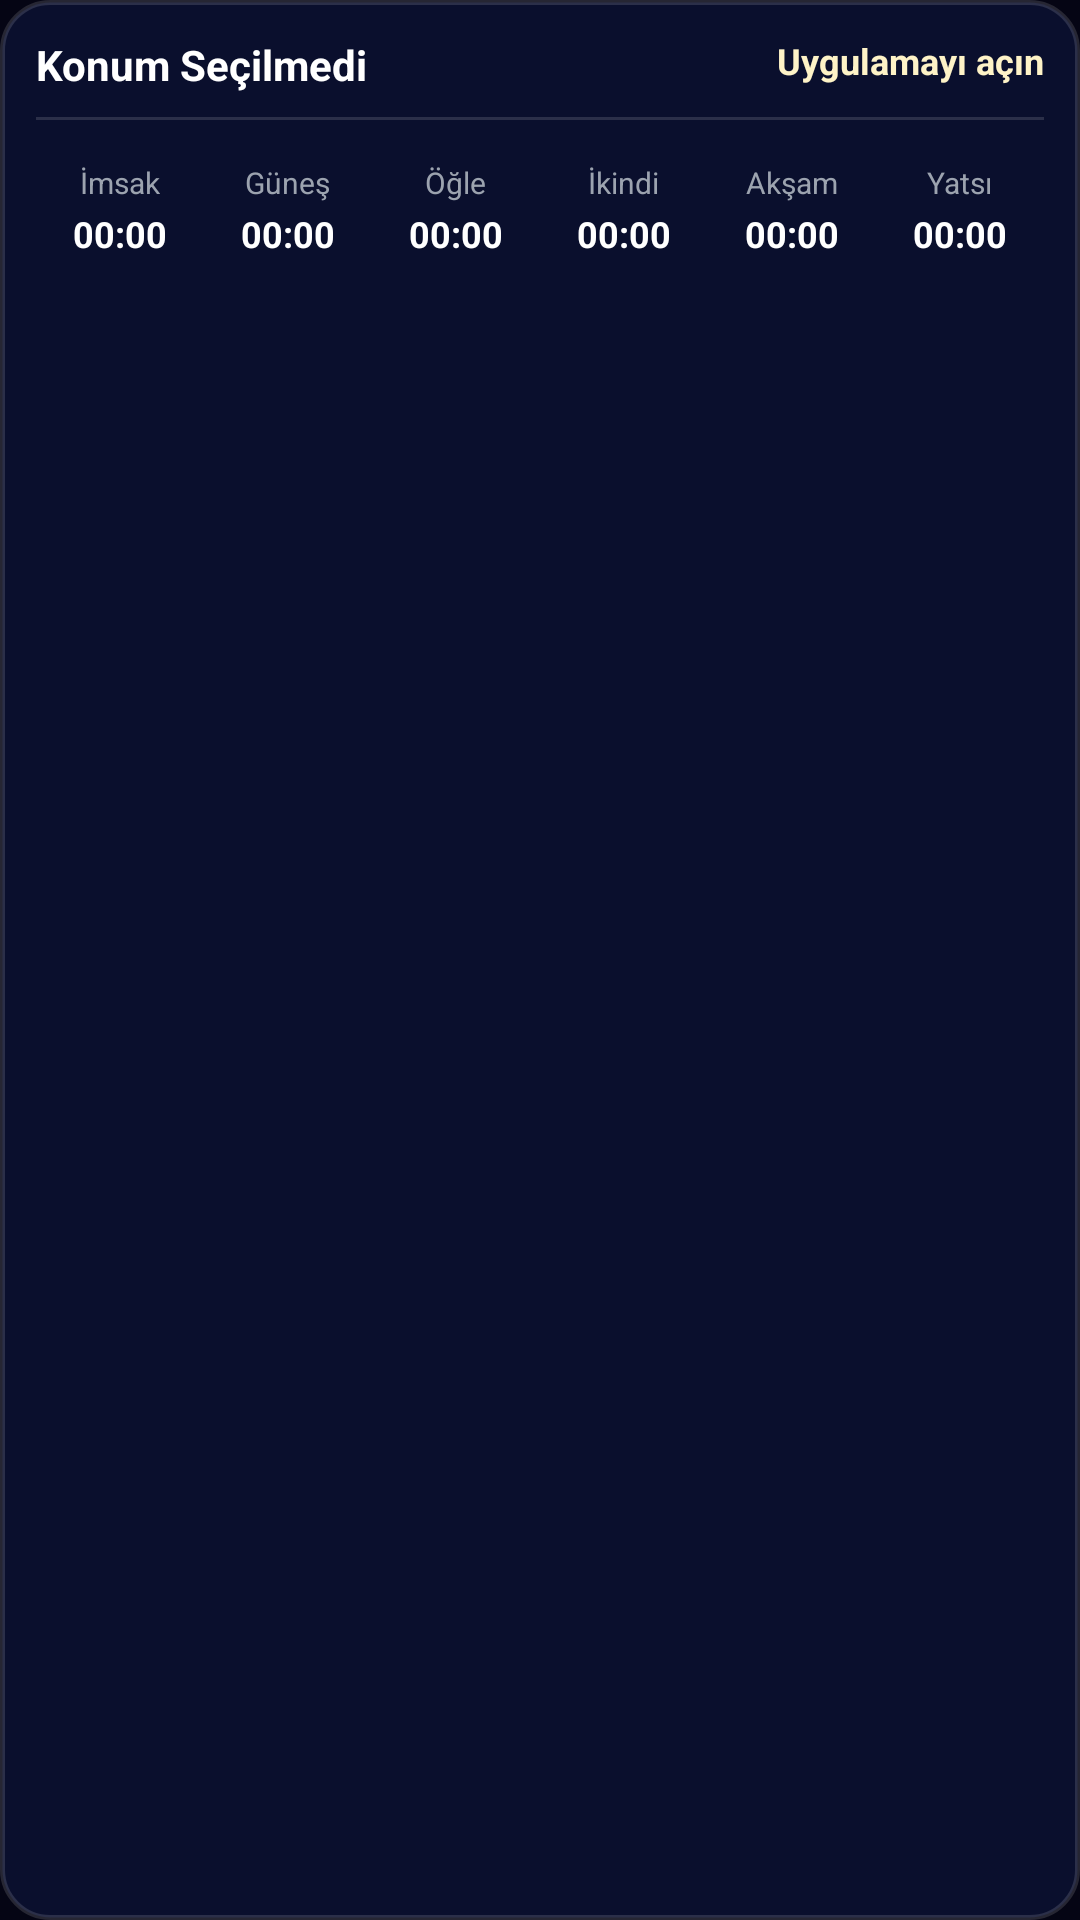

Layout XML and referenced resources for this Android screen:
<!-- AndroidManifest.xml: application theme Theme.NamazVakti -->
<!-- res/layout/prayer_widget.xml -->
<?xml version="1.0" encoding="utf-8"?>
<LinearLayout xmlns:android="http://schemas.android.com/apk/res/android"
    android:id="@+id/widget_root"
    android:layout_width="match_parent"
    android:layout_height="match_parent"
    android:background="@drawable/widget_background"
    android:orientation="vertical"
    android:padding="12dp">

    
    <RelativeLayout
        android:layout_width="match_parent"
        android:layout_height="wrap_content"
        android:layout_marginBottom="8dp">

        <TextView
            android:id="@+id/widget_city_name"
            android:layout_width="wrap_content"
            android:layout_height="wrap_content"
            android:text="Konum Seçilmedi"
            android:textColor="#FFFFFF"
            android:textSize="14sp"
            android:textStyle="bold" />

        <TextView
            android:id="@+id/widget_next_prayer"
            android:layout_width="wrap_content"
            android:layout_height="wrap_content"
            android:layout_alignParentEnd="true"
            android:text="Uygulamayı açın"
            android:textColor="#FEF3C7"
            android:textSize="12sp"
            android:textStyle="bold" />
    </RelativeLayout>

    <View
        android:layout_width="match_parent"
        android:layout_height="1dp"
        android:background="#22FFFFFF"
        android:layout_marginBottom="10dp" />

    
    <LinearLayout
        android:layout_width="match_parent"
        android:layout_height="match_parent"
        android:orientation="horizontal"
        android:weightSum="6">

        
        <LinearLayout
            android:id="@+id/container_fajr"
            android:layout_width="0dp"
            android:layout_height="wrap_content"
            android:layout_weight="1"
            android:gravity="center"
            android:orientation="vertical"
            android:padding="4dp">
            <TextView
                android:layout_width="wrap_content"
                android:layout_height="wrap_content"
                android:text="İmsak"
                android:textColor="#9CA3AF"
                android:textSize="10sp" />
            <TextView
                android:id="@+id/time_fajr"
                android:layout_width="wrap_content"
                android:layout_height="wrap_content"
                android:text="00:00"
                android:textColor="#FFFFFF"
                android:textSize="12sp"
                android:textStyle="bold"
                android:layout_marginTop="2dp" />
        </LinearLayout>

        
        <LinearLayout
            android:id="@+id/container_sunrise"
            android:layout_width="0dp"
            android:layout_height="wrap_content"
            android:layout_weight="1"
            android:gravity="center"
            android:orientation="vertical"
            android:padding="4dp">
            <TextView
                android:layout_width="wrap_content"
                android:layout_height="wrap_content"
                android:text="Güneş"
                android:textColor="#9CA3AF"
                android:textSize="10sp" />
            <TextView
                android:id="@+id/time_sunrise"
                android:layout_width="wrap_content"
                android:layout_height="wrap_content"
                android:text="00:00"
                android:textColor="#FFFFFF"
                android:textSize="12sp"
                android:textStyle="bold"
                android:layout_marginTop="2dp" />
        </LinearLayout>

        
        <LinearLayout
            android:id="@+id/container_dhuhr"
            android:layout_width="0dp"
            android:layout_height="wrap_content"
            android:layout_weight="1"
            android:gravity="center"
            android:orientation="vertical"
            android:padding="4dp">
            <TextView
                android:layout_width="wrap_content"
                android:layout_height="wrap_content"
                android:text="Öğle"
                android:textColor="#9CA3AF"
                android:textSize="10sp" />
            <TextView
                android:id="@+id/time_dhuhr"
                android:layout_width="wrap_content"
                android:layout_height="wrap_content"
                android:text="00:00"
                android:textColor="#FFFFFF"
                android:textSize="12sp"
                android:textStyle="bold"
                android:layout_marginTop="2dp" />
        </LinearLayout>

        
        <LinearLayout
            android:id="@+id/container_asr"
            android:layout_width="0dp"
            android:layout_height="wrap_content"
            android:layout_weight="1"
            android:gravity="center"
            android:orientation="vertical"
            android:padding="4dp">
            <TextView
                android:layout_width="wrap_content"
                android:layout_height="wrap_content"
                android:text="İkindi"
                android:textColor="#9CA3AF"
                android:textSize="10sp" />
            <TextView
                android:id="@+id/time_asr"
                android:layout_width="wrap_content"
                android:layout_height="wrap_content"
                android:text="00:00"
                android:textColor="#FFFFFF"
                android:textSize="12sp"
                android:textStyle="bold"
                android:layout_marginTop="2dp" />
        </LinearLayout>

        
        <LinearLayout
            android:id="@+id/container_maghrib"
            android:layout_width="0dp"
            android:layout_height="wrap_content"
            android:layout_weight="1"
            android:gravity="center"
            android:orientation="vertical"
            android:padding="4dp">
            <TextView
                android:layout_width="wrap_content"
                android:layout_height="wrap_content"
                android:text="Akşam"
                android:textColor="#9CA3AF"
                android:textSize="10sp" />
            <TextView
                android:id="@+id/time_maghrib"
                android:layout_width="wrap_content"
                android:layout_height="wrap_content"
                android:text="00:00"
                android:textColor="#FFFFFF"
                android:textSize="12sp"
                android:textStyle="bold"
                android:layout_marginTop="2dp" />
        </LinearLayout>

        
        <LinearLayout
            android:id="@+id/container_isha"
            android:layout_width="0dp"
            android:layout_height="wrap_content"
            android:layout_weight="1"
            android:gravity="center"
            android:orientation="vertical"
            android:padding="4dp">
            <TextView
                android:layout_width="wrap_content"
                android:layout_height="wrap_content"
                android:text="Yatsı"
                android:textColor="#9CA3AF"
                android:textSize="10sp" />
            <TextView
                android:id="@+id/time_isha"
                android:layout_width="wrap_content"
                android:layout_height="wrap_content"
                android:text="00:00"
                android:textColor="#FFFFFF"
                android:textSize="12sp"
                android:textStyle="bold"
                android:layout_marginTop="2dp" />
        </LinearLayout>

    </LinearLayout>
</LinearLayout>
<!-- resources referenced by this layout -->
<resources>
  <!-- drawable widget_background (drawable) -->
  <?xml version="1.0" encoding="utf-8"?>
  <shape xmlns:android="http://schemas.android.com/apk/res/android">
      <solid android:color="#0A0F2D" />
      <corners android:radius="16dp" />
      <stroke android:width="1.5dp" android:color="#22FFFFFF" />
  </shape>
  <style name="Theme.NamazVakti" parent="android:Theme.DeviceDefault.NoActionBar">
          <item name="android:statusBarColor">#0A0F2D</item>
          <item name="android:windowBackground">#050514</item>
      </style>
</resources>
